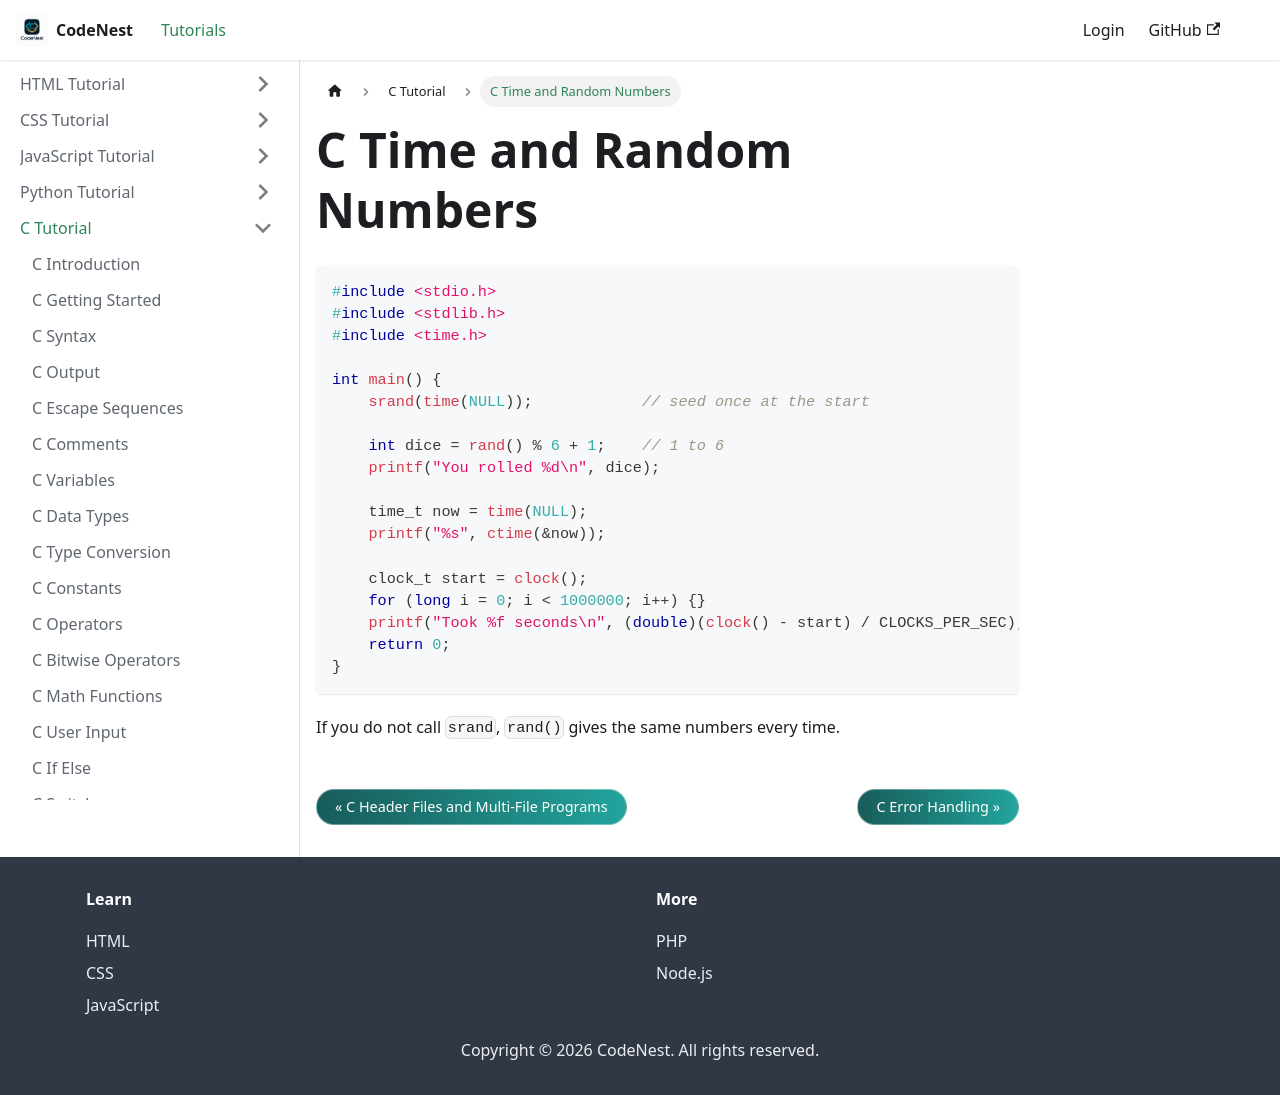

repository: adnankhan112/codenest · page: docs/c/time-random.html · generator: docusaurus

---
title: C Time and Random Numbers
sidebar_position: 24.8
---

# C Time and Random Numbers

```c
#include <stdio.h>
#include <stdlib.h>
#include <time.h>

int main() {
    srand(time(NULL));            // seed once at the start

    int dice = rand() % 6 + 1;    // 1 to 6
    printf("You rolled %d\n", dice);

    time_t now = time(NULL);
    printf("%s", ctime(&now));

    clock_t start = clock();
    for (long i = 0; i < 1000000; i++) {}
    printf("Took %f seconds\n", (double)(clock() - start) / CLOCKS_PER_SEC);
    return 0;
}
```

If you do not call `srand`, `rand()` gives the same numbers every time.
